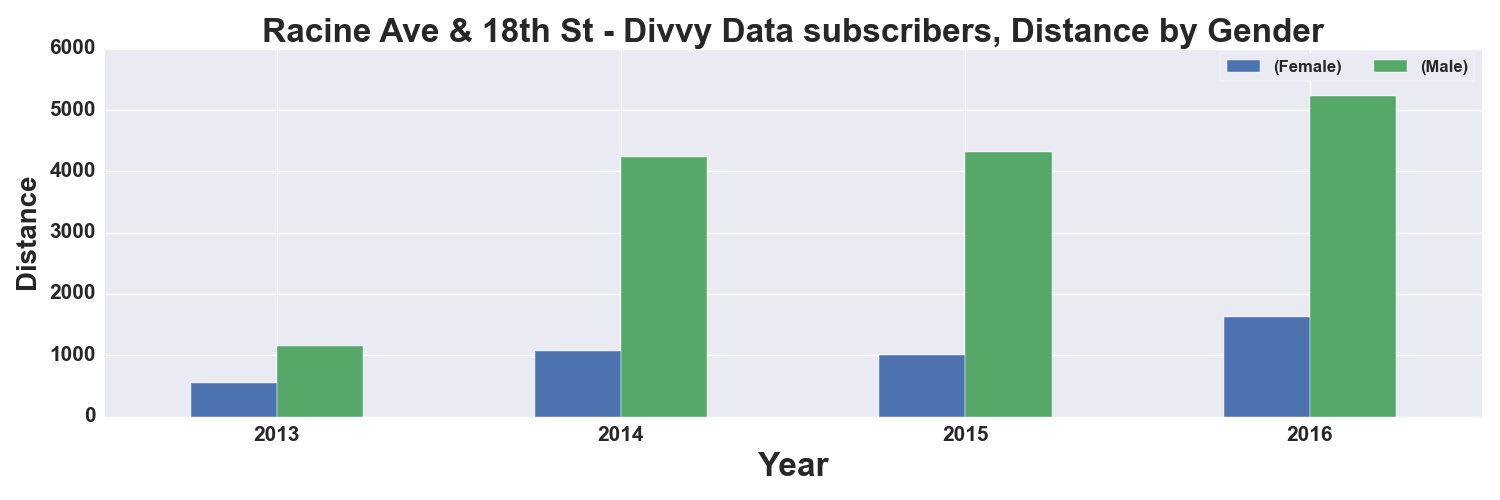

The data file committed next to this chart (first rows):
, START TIME YEAR, DISTANCE_Miles, DISTANCE_Miles
GENDER, , Female, Male
0, 2013, 550.0, 1144
1, 2014, 1066, 4227
2, 2015, 1010, 4313
3, 2016, 1625, 5235
